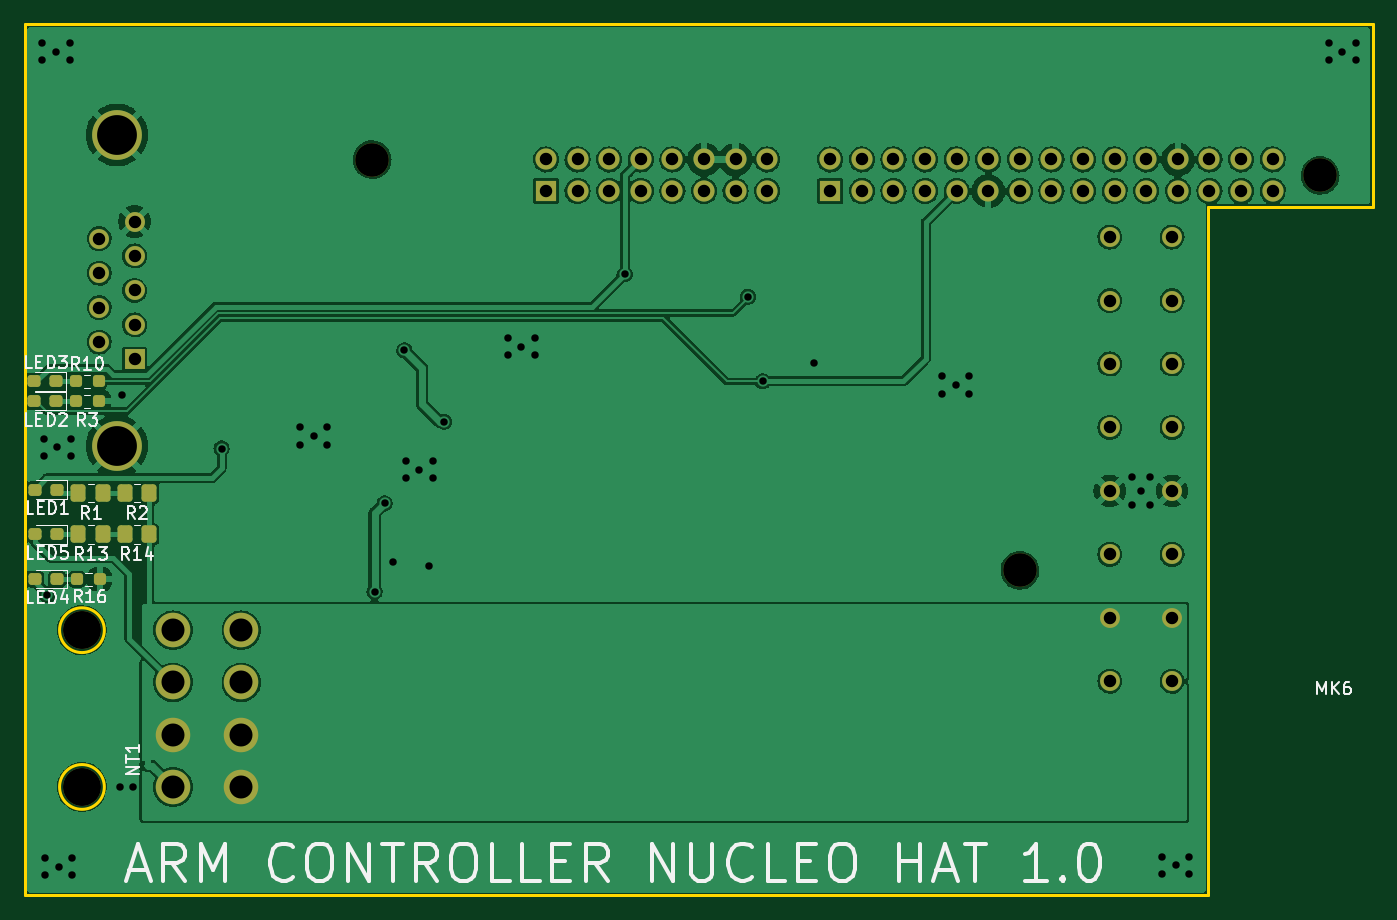
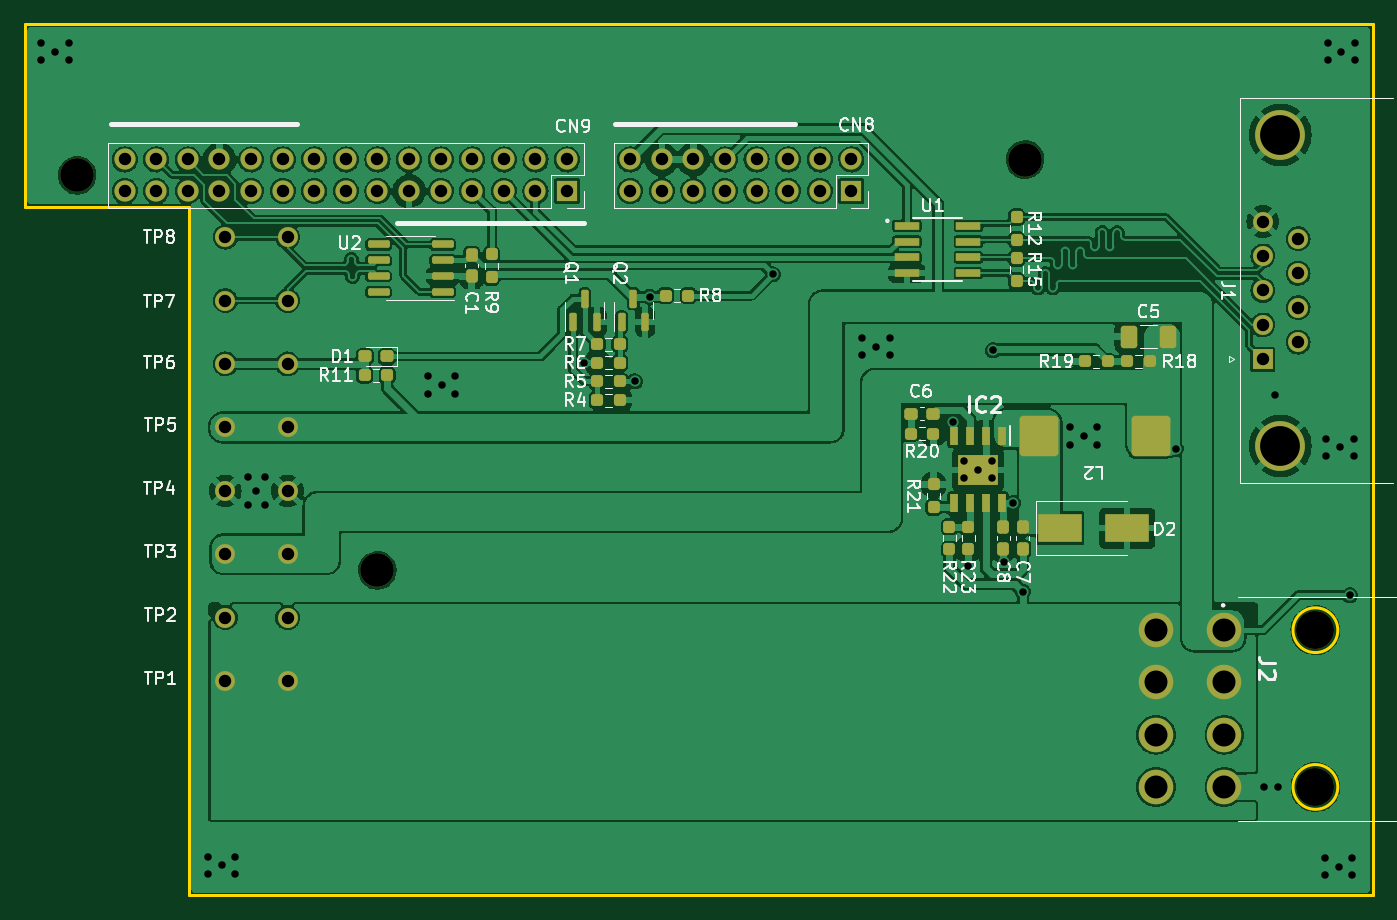
Circuit board: 9 layer files. Board 108.3 x 70.0 mm.
- bottom_silk: ARM_NUCLEO_HAT_1.0-B_Silkscreen.gbo (37355 bytes)
- bottom_mask: ARM_NUCLEO_HAT_1.0-Dolna sodermaski.gbs (7047 bytes)
- bottom_copper: ARM_NUCLEO_HAT_1.0-Dolna sygnałowa.gbl (375180 bytes)
- top_silk: ARM_NUCLEO_HAT_1.0-F_Silkscreen.gto (19918 bytes)
- top_mask: ARM_NUCLEO_HAT_1.0-Górna soldermaski.gts (4515 bytes)
- top_copper: ARM_NUCLEO_HAT_1.0-Górna sygnałowa.gtl (243161 bytes)
- outline: ARM_NUCLEO_HAT_1.0-Krawędziowa.gm1 (1005 bytes)
- drill: ARM_NUCLEO_HAT_1.0-NPTH.drl (480 bytes)
- drill: ARM_NUCLEO_HAT_1.0-PTH.drl (2824 bytes)

=== bottom_silk: ARM_NUCLEO_HAT_1.0-B_Silkscreen.gbo (37355 bytes, source omitted) ===
=== bottom_mask: ARM_NUCLEO_HAT_1.0-Dolna sodermaski.gbs (7047 bytes, source omitted) ===
=== bottom_copper: ARM_NUCLEO_HAT_1.0-Dolna sygnałowa.gbl (375180 bytes, source omitted) ===
=== top_silk: ARM_NUCLEO_HAT_1.0-F_Silkscreen.gto (19918 bytes, source omitted) ===
=== top_mask: ARM_NUCLEO_HAT_1.0-Górna soldermaski.gts ===
G04 #@! TF.GenerationSoftware,KiCad,Pcbnew,(6.0.1)*
G04 #@! TF.CreationDate,2022-01-30T21:26:31+01:00*
G04 #@! TF.ProjectId,ARM_NUCLEO_HAT_1.0,41524d5f-4e55-4434-9c45-4f5f4841545f,rev?*
G04 #@! TF.SameCoordinates,Original*
G04 #@! TF.FileFunction,Soldermask,Top*
G04 #@! TF.FilePolarity,Negative*
%FSLAX46Y46*%
G04 Gerber Fmt 4.6, Leading zero omitted, Abs format (unit mm)*
G04 Created by KiCad (PCBNEW (6.0.1)) date 2022-01-30 21:26:31*
%MOMM*%
%LPD*%
G01*
G04 APERTURE LIST*
G04 Aperture macros list*
%AMRoundRect*
0 Rectangle with rounded corners*
0 $1 Rounding radius*
0 $2 $3 $4 $5 $6 $7 $8 $9 X,Y pos of 4 corners*
0 Add a 4 corners polygon primitive as box body*
4,1,4,$2,$3,$4,$5,$6,$7,$8,$9,$2,$3,0*
0 Add four circle primitives for the rounded corners*
1,1,$1+$1,$2,$3*
1,1,$1+$1,$4,$5*
1,1,$1+$1,$6,$7*
1,1,$1+$1,$8,$9*
0 Add four rect primitives between the rounded corners*
20,1,$1+$1,$2,$3,$4,$5,0*
20,1,$1+$1,$4,$5,$6,$7,0*
20,1,$1+$1,$6,$7,$8,$9,0*
20,1,$1+$1,$8,$9,$2,$3,0*%
G04 Aperture macros list end*
%ADD10RoundRect,0.237500X-0.250000X-0.237500X0.250000X-0.237500X0.250000X0.237500X-0.250000X0.237500X0*%
%ADD11RoundRect,0.250000X0.350000X0.450000X-0.350000X0.450000X-0.350000X-0.450000X0.350000X-0.450000X0*%
%ADD12RoundRect,0.237500X0.287500X0.237500X-0.287500X0.237500X-0.287500X-0.237500X0.287500X-0.237500X0*%
%ADD13C,2.700000*%
%ADD14C,1.600000*%
%ADD15C,4.000000*%
%ADD16R,1.600000X1.600000*%
%ADD17C,3.050000*%
%ADD18C,2.775000*%
%ADD19R,1.700000X1.700000*%
%ADD20O,1.700000X1.700000*%
G04 APERTURE END LIST*
D10*
X124787500Y-159600000D03*
X126612500Y-159600000D03*
X124687500Y-145300000D03*
X126512500Y-145300000D03*
D11*
X126900000Y-152700000D03*
X124900000Y-152700000D03*
X126900000Y-156000000D03*
X124900000Y-156000000D03*
X130600000Y-152700000D03*
X128600000Y-152700000D03*
D12*
X123075000Y-145300000D03*
X121325000Y-145300000D03*
D13*
X224710000Y-127140000D03*
D11*
X130600000Y-156000000D03*
X128600000Y-156000000D03*
D12*
X123175000Y-156000000D03*
X121425000Y-156000000D03*
X123075000Y-143700000D03*
X121325000Y-143700000D03*
X123175000Y-152400000D03*
X121425000Y-152400000D03*
D13*
X148510000Y-125870000D03*
D10*
X124687500Y-143700000D03*
X126512500Y-143700000D03*
D12*
X123175000Y-159600000D03*
X121425000Y-159600000D03*
D13*
X200580000Y-158890000D03*
D14*
X207800000Y-162700000D03*
X212800000Y-162700000D03*
X207800000Y-167800000D03*
X212800000Y-167800000D03*
X212800000Y-157600000D03*
X207800000Y-157600000D03*
X207800000Y-152500000D03*
X212800000Y-152500000D03*
D15*
X127990000Y-148890000D03*
X127990000Y-123890000D03*
D16*
X129410000Y-141930000D03*
D14*
X129410000Y-139160000D03*
X129410000Y-136390000D03*
X129410000Y-133620000D03*
X129410000Y-130850000D03*
X126570000Y-140545000D03*
X126570000Y-137775000D03*
X126570000Y-135005000D03*
X126570000Y-132235000D03*
X207800000Y-142300000D03*
X212800000Y-142300000D03*
D17*
X125196000Y-176300000D03*
X125196000Y-163700000D03*
D18*
X132496000Y-163700000D03*
X132496000Y-167900000D03*
X132496000Y-172100000D03*
X132496000Y-176300000D03*
X137996000Y-163700000D03*
X137996000Y-167900000D03*
X137996000Y-172100000D03*
X137996000Y-176300000D03*
D14*
X212800000Y-137200000D03*
X207800000Y-137200000D03*
D19*
X162480000Y-128400000D03*
D20*
X162480000Y-125860000D03*
X165020000Y-128400000D03*
X165020000Y-125860000D03*
X167560000Y-128400000D03*
X167560000Y-125860000D03*
X170100000Y-128400000D03*
X170100000Y-125860000D03*
X172640000Y-128400000D03*
X172640000Y-125860000D03*
X175180000Y-128400000D03*
X175180000Y-125860000D03*
X177720000Y-128400000D03*
X177720000Y-125860000D03*
X180260000Y-128400000D03*
X180260000Y-125860000D03*
D14*
X212800000Y-132100000D03*
X207800000Y-132100000D03*
X212800000Y-147400000D03*
X207800000Y-147400000D03*
D19*
X185330000Y-128400000D03*
D20*
X185330000Y-125860000D03*
X187870000Y-128400000D03*
X187870000Y-125860000D03*
X190410000Y-128400000D03*
X190410000Y-125860000D03*
X192950000Y-128400000D03*
X192950000Y-125860000D03*
X195490000Y-128400000D03*
X195490000Y-125860000D03*
X198030000Y-128400000D03*
X198030000Y-125860000D03*
X200570000Y-128400000D03*
X200570000Y-125860000D03*
X203110000Y-128400000D03*
X203110000Y-125860000D03*
X205650000Y-128400000D03*
X205650000Y-125860000D03*
X208190000Y-128400000D03*
X208190000Y-125860000D03*
X210730000Y-128400000D03*
X210730000Y-125860000D03*
X213270000Y-128400000D03*
X213270000Y-125860000D03*
X215810000Y-128400000D03*
X215810000Y-125860000D03*
X218350000Y-128400000D03*
X218350000Y-125860000D03*
X220890000Y-128400000D03*
X220890000Y-125860000D03*
M02*

=== top_copper: ARM_NUCLEO_HAT_1.0-Górna sygnałowa.gtl (243161 bytes, source omitted) ===
=== outline: ARM_NUCLEO_HAT_1.0-Krawędziowa.gm1 ===
G04 #@! TF.GenerationSoftware,KiCad,Pcbnew,(6.0.1)*
G04 #@! TF.CreationDate,2022-01-30T21:26:31+01:00*
G04 #@! TF.ProjectId,ARM_NUCLEO_HAT_1.0,41524d5f-4e55-4434-9c45-4f5f4841545f,rev?*
G04 #@! TF.SameCoordinates,Original*
G04 #@! TF.FileFunction,Profile,NP*
%FSLAX46Y46*%
G04 Gerber Fmt 4.6, Leading zero omitted, Abs format (unit mm)*
G04 Created by KiCad (PCBNEW (6.0.1)) date 2022-01-30 21:26:31*
%MOMM*%
%LPD*%
G01*
G04 APERTURE LIST*
G04 #@! TA.AperFunction,Profile*
%ADD10C,0.250000*%
G04 #@! TD*
G04 APERTURE END LIST*
D10*
X120580000Y-115000000D02*
X120580000Y-185000000D01*
X126980000Y-176300000D02*
G75*
G03*
X126980000Y-176300000I-1800000J0D01*
G01*
X215730000Y-185000000D02*
X215730000Y-129680000D01*
X126980000Y-163700000D02*
G75*
G03*
X126980000Y-163700000I-1800000J0D01*
G01*
X228920000Y-115000000D02*
X228920000Y-129680000D01*
X228920000Y-129680000D02*
X215730000Y-129680000D01*
X228920000Y-115000000D02*
X120580000Y-115000000D01*
X215730000Y-185000000D02*
X120580000Y-185000000D01*
M02*

=== drill: ARM_NUCLEO_HAT_1.0-NPTH.drl ===
M48
; DRILL file {KiCad (6.0.1)} date Sun Jan 30 21:26:36 2022
; FORMAT={-:-/ absolute / inch / decimal}
; #@! TF.CreationDate,2022-01-30T21:26:36+01:00
; #@! TF.GenerationSoftware,Kicad,Pcbnew,(6.0.1)
; #@! TF.FileFunction,NonPlated,1,2,NPTH
FMAT,2
INCH
; #@! TA.AperFunction,NonPlated,NPTH,ComponentDrill
T1C0.1063
; #@! TA.AperFunction,NonPlated,NPTH,ComponentDrill
T2C0.1201
%
G90
G05
T1
X5.8469Y-4.9555
X7.8969Y-6.2555
X8.8469Y-5.0055
T2
X4.929Y-6.4449
X4.929Y-6.9409
T0
M30

=== drill: ARM_NUCLEO_HAT_1.0-PTH.drl ===
M48
; DRILL file {KiCad (6.0.1)} date Sun Jan 30 21:26:36 2022
; FORMAT={-:-/ absolute / inch / decimal}
; #@! TF.CreationDate,2022-01-30T21:26:36+01:00
; #@! TF.GenerationSoftware,Kicad,Pcbnew,(6.0.1)
; #@! TF.FileFunction,Plated,1,2,PTH
FMAT,2
INCH
; #@! TA.AperFunction,Plated,PTH,ViaDrill
T1C0.0236
; #@! TA.AperFunction,Plated,PTH,ComponentDrill
T2C0.0394
; #@! TA.AperFunction,Plated,PTH,ComponentDrill
T3C0.0728
; #@! TA.AperFunction,Plated,PTH,ComponentDrill
T4C0.1260
%
G90
G05
T1
X4.8031Y-4.5866
X4.8031Y-4.6417
X4.8071Y-5.8386
X4.8071Y-5.8937
X4.811Y-7.1654
X4.811Y-7.2205
X4.8189Y-6.3346
X4.8465Y-4.6142
X4.8504Y-5.8661
X4.8543Y-7.1929
X4.8898Y-4.5866
X4.8898Y-4.6417
X4.8937Y-5.8386
X4.8937Y-5.8937
X4.8976Y-7.1654
X4.8976Y-7.2205
X5.0472Y-6.9409
X5.0551Y-5.7008
X5.0906Y-6.9409
X5.3701Y-5.8701
X5.6181Y-5.8031
X5.6181Y-5.8583
X5.6614Y-5.8307
X5.7047Y-5.8031
X5.7047Y-5.8583
X5.8543Y-6.3228
X5.8858Y-6.0433
X5.9134Y-6.2304
X5.9488Y-5.5591
X5.9528Y-5.9094
X5.9528Y-5.9646
X5.9961Y-5.937
X6.0276Y-6.2402
X6.0394Y-5.9094
X6.0394Y-5.9646
X6.0748Y-5.7854
X6.2756Y-5.5197
X6.2756Y-5.5748
X6.3189Y-5.5472
X6.3622Y-5.5197
X6.3622Y-5.5748
X6.6457Y-5.3189
X7.0354Y-5.3898
X7.0827Y-5.6575
X7.2441Y-5.5984
X7.6496Y-5.6417
X7.6496Y-5.6969
X7.6929Y-5.6693
X7.7362Y-5.6417
X7.7362Y-5.6969
X8.252Y-5.9606
X8.252Y-6.0472
X8.2795Y-6.0039
X8.3071Y-5.9606
X8.3071Y-6.0472
X8.3465Y-7.1614
X8.3465Y-7.2165
X8.3898Y-7.189
X8.4331Y-7.1614
X8.4331Y-7.2165
X8.874Y-4.5866
X8.874Y-4.6417
X8.9173Y-4.6142
X8.9606Y-4.5866
X8.9606Y-4.6417
T2
X4.9831Y-5.2061
X4.9831Y-5.3152
X4.9831Y-5.4242
X4.9831Y-5.5333
X5.0949Y-5.1516
X5.0949Y-5.2606
X5.0949Y-5.3697
X5.0949Y-5.4787
X5.0949Y-5.5878
X6.3969Y-4.9551
X6.3969Y-5.0551
X6.4969Y-4.9551
X6.4969Y-5.0551
X6.5969Y-4.9551
X6.5969Y-5.0551
X6.6969Y-4.9551
X6.6969Y-5.0551
X6.7969Y-4.9551
X6.7969Y-5.0551
X6.8969Y-4.9551
X6.8969Y-5.0551
X6.9969Y-4.9551
X6.9969Y-5.0551
X7.0969Y-4.9551
X7.0969Y-5.0551
X7.2965Y-4.9551
X7.2965Y-5.0551
X7.3965Y-4.9551
X7.3965Y-5.0551
X7.4965Y-4.9551
X7.4965Y-5.0551
X7.5965Y-4.9551
X7.5965Y-5.0551
X7.6965Y-4.9551
X7.6965Y-5.0551
X7.7965Y-4.9551
X7.7965Y-5.0551
X7.8965Y-4.9551
X7.8965Y-5.0551
X7.9965Y-4.9551
X7.9965Y-5.0551
X8.0965Y-4.9551
X8.0965Y-5.0551
X8.1811Y-5.2008
X8.1811Y-5.4016
X8.1811Y-5.6024
X8.1811Y-5.8031
X8.1811Y-6.0039
X8.1811Y-6.2047
X8.1811Y-6.4055
X8.1811Y-6.6063
X8.1965Y-4.9551
X8.1965Y-5.0551
X8.2965Y-4.9551
X8.2965Y-5.0551
X8.378Y-5.2008
X8.378Y-5.4016
X8.378Y-5.6024
X8.378Y-5.8031
X8.378Y-6.0039
X8.378Y-6.2047
X8.378Y-6.4055
X8.378Y-6.6063
X8.3965Y-4.9551
X8.3965Y-5.0551
X8.4965Y-4.9551
X8.4965Y-5.0551
X8.5965Y-4.9551
X8.5965Y-5.0551
X8.6965Y-4.9551
X8.6965Y-5.0551
T3
X5.2164Y-6.4449
X5.2164Y-6.6102
X5.2164Y-6.7756
X5.2164Y-6.9409
X5.4329Y-6.4449
X5.4329Y-6.6102
X5.4329Y-6.7756
X5.4329Y-6.9409
T4
X5.039Y-4.8776
X5.039Y-5.8618
T0
M30

